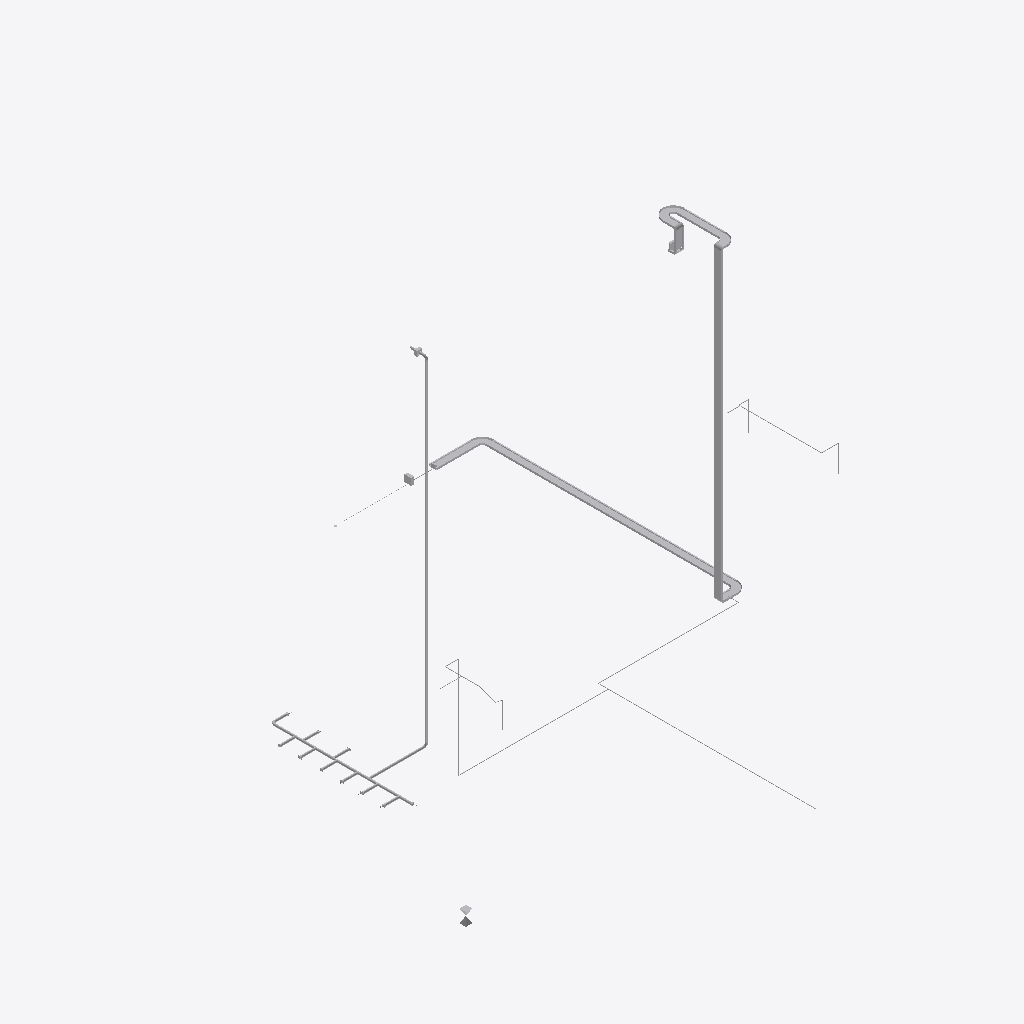
Isometric view of an IFC building model (IFC-SPF (STEP), schema IFC4, length unit metre), seen from the south-west, elements coloured by IFC class (only those large enough to see are counted): 53 other elements (light grey).
Extent 35.1 m × 39.3 m × 26.7 m (x, y, z). Storeys (18): Sótano 3 at -8.81 m; Sótano 2 at -6.82 m; Sótano 1 at -3.52 m; Elementos sin planta at -0.50 m; Planta 0 at 0.00 m; Planta 0.P at 0.37 m; Planta 1.E at 5.03 m; Planta 1.P at 5.13 m; Planta 2.E at 8.07 m; Planta 2.P at 8.98 m; Planta 3.E at 11.12 m; Planta 3.P at 12.84 m; Planta 4.E at 14.18 m; Planta 4.P at 16.68 m; Planta 5.E at 17.23 m; Planta 6 at 20.54 m. Elements (149): 31 IfcDuctSegment, 30 IfcPipeSegment, 29 IfcPipeFitting, 16 IfcDuctFitting, 12 IfcCableCarrierFitting, 11 IfcAirTerminal, 11 IfcCableCarrierSegment, 3 IfcElectricDistributionBoard, 3 IfcValve, 1 IfcBuildingElementProxy, 1 IfcEnergyConversionDevice, 1 IfcFan.

HEADER;
FILE_DESCRIPTION(('ViewDefinition [ReferenceView_V1.1]'),'2;1');
FILE_NAME('P:\\OneDrive - PHI PARTNERS 22 SL\\13 Proyectos\\24003 HABITATGES ICARIA 136 - B','2024-04-24T10:01:59',(''),('',''),'','iMventa Ingenieros','');
FILE_SCHEMA(('IFC4'));
ENDSEC;
DATA;
#1=IFCPROJECT('2BnajBcxn3tRRlAaPJfdCH',#7,'24003 - HABITATGES ICARIA 136','','','','Obra nueva',(#18),#12);
#40=IFCSITE('0VR2To4_5819akUPDknK0Q',#7,'AVINGUDA ICARIA, 136 - 08005 - BARCELONA','','',#38,$,'',.ELEMENT.,(41,23,23,105162),(-2,-11,-45,-125713),0.0,$,$);
#50=IFCBUILDING('0LP7Dktvj7dulFjk4vRQT$',#7,'HABITATGES ICARIA 136','','',#46,$,'',.ELEMENT.,$,$,#48);
#69=IFCBUILDINGSTOREY('0ZwPMENpbC49qMQXCO8Znn',#7,'Sótano 3','','',#68,$,'',.ELEMENT.,-8.815);
#73=IFCBUILDINGSTOREY('3wm8VHgrL8IQFzdPYpT5mI',#7,'Sótano 2','','',#72,$,'',.ELEMENT.,-6.815);
#77=IFCBUILDINGSTOREY('3wm8VHgrL8IQFzdPYpT5nW',#7,'Sótano 1','','',#76,$,'',.ELEMENT.,-3.515);
#81=IFCBUILDINGSTOREY('0YudTExNP1veFKg3_1VwdU',#7,'Planta 0','','',#80,$,'',.ELEMENT.,0.0);
#85=IFCBUILDINGSTOREY('3im5GLA7H74fSbnfP8Xnob',#7,'Planta 0.P','','',#84,$,'',.ELEMENT.,0.37);
#89=IFCBUILDINGSTOREY('3wm8VHgrL8IQFzdPYpTgFY',#7,'Planta 1.E','','',#88,$,'',.ELEMENT.,5.025);
#93=IFCBUILDINGSTOREY('3wm8VHgrL8IQFzdPYpSixt',#7,'Planta 1.P','','',#92,$,'',.ELEMENT.,5.135);
#97=IFCBUILDINGSTOREY('3wm8VHgrL8IQFzdPYpT5tt',#7,'Planta 2.E','','',#96,$,'',.ELEMENT.,8.075);
#101=IFCBUILDINGSTOREY('3wm8VHgrL8IQFzdPYpSixm',#7,'Planta 2.P','','',#100,$,'',.ELEMENT.,8.985);
#105=IFCBUILDINGSTOREY('3wm8VHgrL8IQFzdPYpT5tX',#7,'Planta 3.E','','',#104,$,'',.ELEMENT.,11.125);
#109=IFCBUILDINGSTOREY('3wm8VHgrL8IQFzdPYpSixn',#7,'Planta 3.P','','',#108,$,'',.ELEMENT.,12.835);
#113=IFCBUILDINGSTOREY('3wm8VHgrL8IQFzdPYpT5si',#7,'Planta 4.E','','',#112,$,'',.ELEMENT.,14.175);
#117=IFCBUILDINGSTOREY('3wm8VHgrL8IQFzdPYpSixo',#7,'Planta 4.P','','',#116,$,'',.ELEMENT.,16.685);
#121=IFCBUILDINGSTOREY('3wm8VHgrL8IQFzdPYpT5n2',#7,'Planta 5.E','','',#120,$,'',.ELEMENT.,17.225);
#125=IFCBUILDINGSTOREY('3wm8VHgrL8IQFzdPYpT5yT',#7,'Planta 6','','',#124,$,'',.ELEMENT.,20.535);
#129=IFCBUILDINGSTOREY('3wm8VHgrL8IQFzdPYpT5$c',#7,'Planta C','','',#128,$,'',.ELEMENT.,24.535);
#133=IFCBUILDINGSTOREY('3wm8VHgrL8IQFzdPYpSiva',#7,'Planta SC','','',#132,$,'',.ELEMENT.,27.785);
#137=IFCBUILDINGSTOREY('3IBpdNnyj1$wUm0F8Hnyqp',#7,'Elementos sin planta','','',#136,$,'',.ELEMENT.,-0.501);
#5478=IFCCABLECARRIERSEGMENT('3SZlo2O0T02wcJrYfxnFLm',#243,'CAN [7-8]','Canalización: Estándar 41-BAND-PERF-LSHF 150x600','',#5477,#5457,'292035',$);
#2314=IFCCABLECARRIERSEGMENT('2OS6FVCYrE$gfZ2uceNxdQ',#243,'CAN [5-6]','Canalización: Estándar 41-BAND-PERF-LSHF 150x600','',#2313,#2290,'292041',$);
#1890=IFCCABLECARRIERSEGMENT('3PPN12uEr42hbgZ1qVnX6r',#243,'CAN [9-10]','Canalización: Estándar 41-BAND-PERF-LSHF 150x600','',#1889,#1865,'292031',$);
#5105=IFCCABLECARRIERSEGMENT('02yeBzOVv2$gBUYsDzEJVd',#243,'CAN [4-5]','Canalización: Estándar 41-BAND-PERF-LSHF 150x600','',#5104,#5078,'292027',$);
#9627=IFCDUCTSEGMENT('0s5OWiEC54O8xXHoCPW0xy',#6002,'CON [11-12]','Conducto: Sección circular C/CH/UNE Ø125','',#9624,#9615,'291784',$);
#5562=IFCCABLECARRIERSEGMENT('1$RGohMuPBnus$ABOiXTaB',#243,'CAN [12-13]','Canalización: Estándar 41-BAND-PERF-LSHF 150x600','',#5561,#5539,'292040',$);
#7493=IFCDUCTSEGMENT('3sCnrtZEHAahJlWCvth_Vi',#6002,'CON [13-14]','Conducto: Sección circular C/CH/UNE Ø125','',#7490,#7481,'291805',$);
#14712=IFCPIPESEGMENT('2S3sZVqzb0VR9wHBooOwvV',#11639,'TUB [4-5]','Tubería: PE-X Serie 5,0-ø25','Tubo de acometida',#14708,#14699,'291536',$);
#10993=IFCDUCTSEGMENT('2Kdc$n8mL5vwF3rVsXlYHr',#6002,'CON [5-6]','Conducto: Sección circular C/CH/UNE Ø125','',#10989,#10980,'291802',$);
#1221=IFCCABLECARRIERFITTING('2E6Yp6nnHBSRm7H6chgm60',#243,'N-010','Nudo','',#5170,#5169,'N-010',$);
#9953=IFCDUCTSEGMENT('1zE42cgAr8gxaQSvUDNxy7',#6002,'CON [6-7]','Conducto: Sección circular C/CH/UNE Ø125','',#7460,#7932,'291799',$);
#4794=IFCCABLECARRIERFITTING('018fipD5LE5vp4E2wA36MN',#243,'N-005','Nudo','',#4792,#4408,'N-005',$);
#214=IFCBUILDINGELEMENTPROXY('17lWrCWmbCQe1jMK0YHrtO',#7,'Componente-001','Componente: Coordenades','',#213,#139,'427484',$);
#14792=IFCPIPESEGMENT('3WQZF3g1f6oxaInVquLQRI',#11639,'TUB [5-6]','Tubería: PE-X Serie 5,0-ø25','Tubo de acometida',#15424,#15415,'292059',$);
#7898=IFCDUCTSEGMENT('22ogmxmDL89fOhq6hb8O4y',#6002,'CON [8-9]','Conducto: Sección circular C/CH/UNE Ø125','',#7895,#7886,'291793',$);
#9155=IFCDUCTSEGMENT('00hCz0sATCAgM48UM7Ph2L',#6002,'CON [7-8]','Conducto: Sección circular C/CH/UNE Ø125','',#9152,#9143,'291796',$);
#10576=IFCDUCTSEGMENT('12H5zADgX1kRbxYiGqUAq2',#6002,'CON [10-11]','Conducto: Sección circular C/CH/UNE Ø125','',#10573,#10564,'291787',$);
#11461=IFCDUCTSEGMENT('15vETiRRbAm94E3yQet$KW',#6002,'CON [9-10]','Conducto: Sección circular C/CH/UNE Ø125','',#11458,#11449,'291790',$);
#14899=IFCPIPESEGMENT('3zejnXgmn3qBIxy0vekg8i',#11639,'TUB [21-22]','Tubería: PE-X Serie 5,0-ø25','Tubo de acometida',#14896,#14887,'292061',$);
#5216=IFCCABLECARRIERFITTING('0yeErnTwn3ruSu_rJUR$J4',#243,'N-009','Nudo','',#5215,#5214,'N-009',$);
#4801=IFCCABLECARRIERFITTING('0BLd$Q3x17PRfgOmnFNjOp',#243,'N-006','Nudo','',#5900,#5899,'N-006',$);
#12585=IFCPIPESEGMENT('2urLALD2z4YP7F9keud3pC',#11639,'TUB [6-7]','Tubería: PE-X Serie 5,0-ø25','Tubo de acometida',#12581,#12570,'291496',$);
#2662=IFCELECTRICDISTRIBUTIONBOARD('1n0QNHzY55EfJhBohTnMms',#243,'CG01-Copia 1 de TMF-10','Caja general de protección','',#2613,#2362,'291965',$);
#2837=IFCCABLECARRIERSEGMENT('2OGcNddYX3JepRiJSozhzp',#243,'CAN [6-7]','Canalización: Estándar 41-BAND-PERF-LSHF 150x600','',#2835,#2808,'292051',$);
#871=IFCCABLECARRIERFITTING('2wX92FpvjDa9KYJmCxUWMj',#243,'N-011','Nudo','',#869,#473,'N-011',$);
#2934=IFCCABLECARRIERSEGMENT('3Mm1rMpSD8IP8Uay86xDIJ',#243,'CAN [11-12]','Canalización: Estándar 41-BAND-PERF-LSHF 150x600','',#2933,#2902,'292056',$);
#14188=IFCPIPESEGMENT('1cPPy4Z9z6ax$4oyX8kdgy',#11639,'TUB [28-29]','Tubería: PE-X Serie 5,0-ø25','Tubo de acometida',#14182,#14173,'292095',$);
#9471=IFCDUCTSEGMENT('3TvIIF5CfCYwbRypx9vQrh',#6002,'CON [15-16]','Conducto: Sección circular C/CH/UNE Ø125','',#9467,#9457,'291833',$);
#11277=IFCDUCTSEGMENT('3NnwZ58OXFFOAMhMag30Fk',#6002,'CON [20-22]','Conducto: Sección circular C/CH/UNE Ø125','',#11275,#11268,'291861',$);
#9830=IFCDUCTSEGMENT('3U34SqyDb9uhvBV9LrcTWW',#6002,'CON [30-32]','Conducto: Sección circular C/CH/UNE Ø125','',#9827,#9818,'291870',$);
#3332=IFCCABLECARRIERFITTING('0JE9EDUqXFYeGdL26aD$gm',#243,'N-012','Nudo','',#3331,#2991,'N-012',$);
#9694=IFCDUCTSEGMENT('1Ppb4vemH0hPzCB4KLzaDa',#6002,'CON [24-26]','Conducto: Sección circular C/CH/UNE Ø125','',#9534,#9040,'291865',$);
#1754=IFCCABLECARRIERFITTING('1ZhDWnvYX6wv7ITnecGPAu',#243,'N-008','Nudo','',#1753,#489,'N-008',$);
#8637=IFCFAN('2Qj3YDqXb9juUnno$VF_kV',#6002,'id: 291884','Ventilador 1: Ventilador en línea rectangular Caja de ventilación QN=100,0 m³/h-PNst=55,97 Pa','',#8623,#8344,'291884',$);
#6491=IFCDUCTSEGMENT('3h5ZqZFIb4HQCdTNbyo1Cn',#6002,'CON [28-29]','Conducto: Sección circular C/CH/UNE Ø125','',#6488,#6479,'291849',.USERDEFINED.);
#7706=IFCDUCTSEGMENT('0YPjeDRY57tPw8xyb92a6b',#6002,'CON [20-21]','Conducto: Sección circular C/CH/UNE Ø125','',#7703,#7698,'291837',$);
#10723=IFCDUCTSEGMENT('0Oe5aT_r5Dw8p4aH2576TM',#6002,'CON [16-17]','Conducto: Sección circular C/CH/UNE Ø125','',#10720,#10711,'291819',$);
#11205=IFCDUCTSEGMENT('3DglBBMSj7ufG147koVij6',#6002,'CON [15-19]','Conducto: Sección circular C/CH/UNE Ø125','',#11202,#11193,'291834',$);
#10800=IFCDUCTSEGMENT('3ba1jYPLPErupsTjyg9xVK',#6002,'CON [30-31]','Conducto: Sección circular C/CH/UNE Ø125','',#10622,#10790,'291846',$);
#8852=IFCDUCTSEGMENT('0x4QFWpqrFPxQStzGBzPyN',#6002,'CON [22-23]','Conducto: Sección circular C/CH/UNE Ø125','',#8849,#8658,'291840',$);
#10170=IFCDUCTSEGMENT('0USePIvJ1DJBi9WFL4YUHY',#6002,'CON [24-25]','Conducto: Sección circular C/CH/UNE Ø125','',#10167,#10158,'291853',$);
#9762=IFCDUCTSEGMENT('39SDrm3Kj1ABgae04WmAhC',#6002,'CON [26-27]','Conducto: Sección circular C/CH/UNE Ø125','',#9460,#8961,'291843',$);
#4358=IFCELECTRICDISTRIBUTIONBOARD('3fcrLqLqjALAGCO17cYcsk',#243,'CD01-Copia 1 de Subquadre Sala Empren','Cuadro de distribución: V - Schneider electric Pragma superficie PRA13813','',#3624,#2089,'291968',$);
#8932=IFCDUCTSEGMENT('3oVzk40KH3xBw_RpcAvZan',#6002,'CON [26-28]','Conducto: Sección circular C/CH/UNE Ø125','',#8929,#8918,'291867',$);
#8715=IFCDUCTSEGMENT('0LIDP_iSf0UfWnb4mfsXFP',#6002,'CON [12-13]','Conducto: Sección circular C/CH/UNE Ø125','',#8711,#8702,'291781',$);
#11073=IFCDUCTSEGMENT('1BgsjuWU1D_B$gb9_xu13g',#6002,'CON [32-33]','Conducto: Sección circular C/CH/UNE Ø125','',#11070,#11061,'291856',$);
#6314=IFCDUCTSEGMENT('3Cn3F1fMvACQztmlHdT6WM',#6002,'CON [14-20]','Conducto: Sección circular C/CH/UNE Ø125','',#7573,#7564,'291859',$);
#9233=IFCDUCTSEGMENT('3VEmg4B8b8Dhwmn4Y_Otwc',#6002,'CON [16-18]','Conducto: Sección circular C/CH/UNE Ø125','',#9230,#9221,'291823',$);
#5852=IFCELECTRICDISTRIBUTIONBOARD('3KXYVjwTT6qgDoMN1lqlGy',#243,'CD02-Copia 1 de CUADRO GENERAL BT','Cuadro de distribución: Schneider electric Pragma superficie PRA10201','',#5173,#5618,'291969',$);
#12349=IFCPIPESEGMENT('0eAeSzyTbEmOcWkPwrgZaM',#11639,'TUB [33-34]','Tubería: PE-X Serie 5,0-ø25','Tubo de acometida',#12346,#12337,'292087',$);
#7123=IFCDUCTSEGMENT('3xyezAgkbA6fuYXde$lRIc',#6002,'CON [14-15]','Conducto: Sección circular C/CH/UNE Ø125','',#7120,#7111,'291827',$);
#15027=IFCPIPESEGMENT('0t0F68K1T5q9A4n9MLzXzr',#11639,'TUB [30-31]','Tubería: PE-X Serie 5,0-ø25','Tubo de acometida',#15024,#15015,'292098',$);
#14496=IFCPIPESEGMENT('3JcMJO2o5F6RA5gvxLCHfX',#11639,'TUB [19-20]','Tubería: PE-X Serie 5,0-ø16','Derivación a aparato',#14493,#14484,'291558',$);
ENDSEC;
